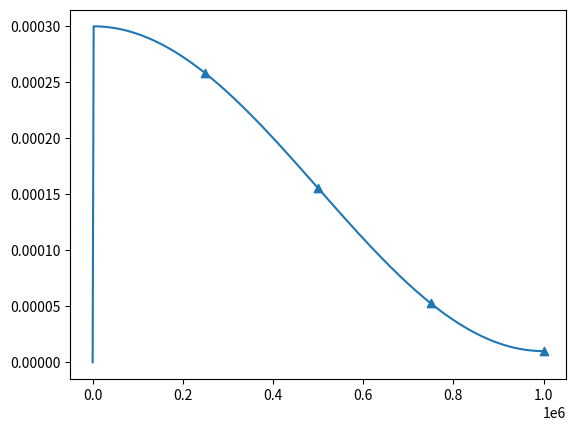

Recreate this plot in Python.
import math
import matplotlib.pyplot as plt

def get_lr(it):
    # 1) linear warmup for warmup_iters steps
    if it < warmup_iters:
        return learning_rate * it / warmup_iters
    # 2) if it > lr_decay_iters, return min learning rate
    if it > lr_decay_iters:
        return min_lr
    # 3) in between, use cosine decay down to min learning rate
    decay_ratio = (it - warmup_iters) / (lr_decay_iters - warmup_iters)
    assert 0 <= decay_ratio <= 1
    coeff = 0.5 * (1.0 + math.cos(math.pi * decay_ratio))  # coeff ranges 0..1
    return min_lr + coeff * (learning_rate - min_lr)


if __name__ == "__main__":
    warmup_iters = 2000
    learning_rate = 3e-4
    min_lr = 1e-5
    lr_decay_iters = 1000000

    x = list(range(lr_decay_iters))
    y = [get_lr(it) for it in x]

    plt.plot(x, y)

    key_x = [250000+i*250000 for i in range(4) ]
    key_y = [get_lr(it) for it in key_x]

    print(key_x, key_y)

    plt.scatter(key_x, key_y, marker='^')

    plt.show()
